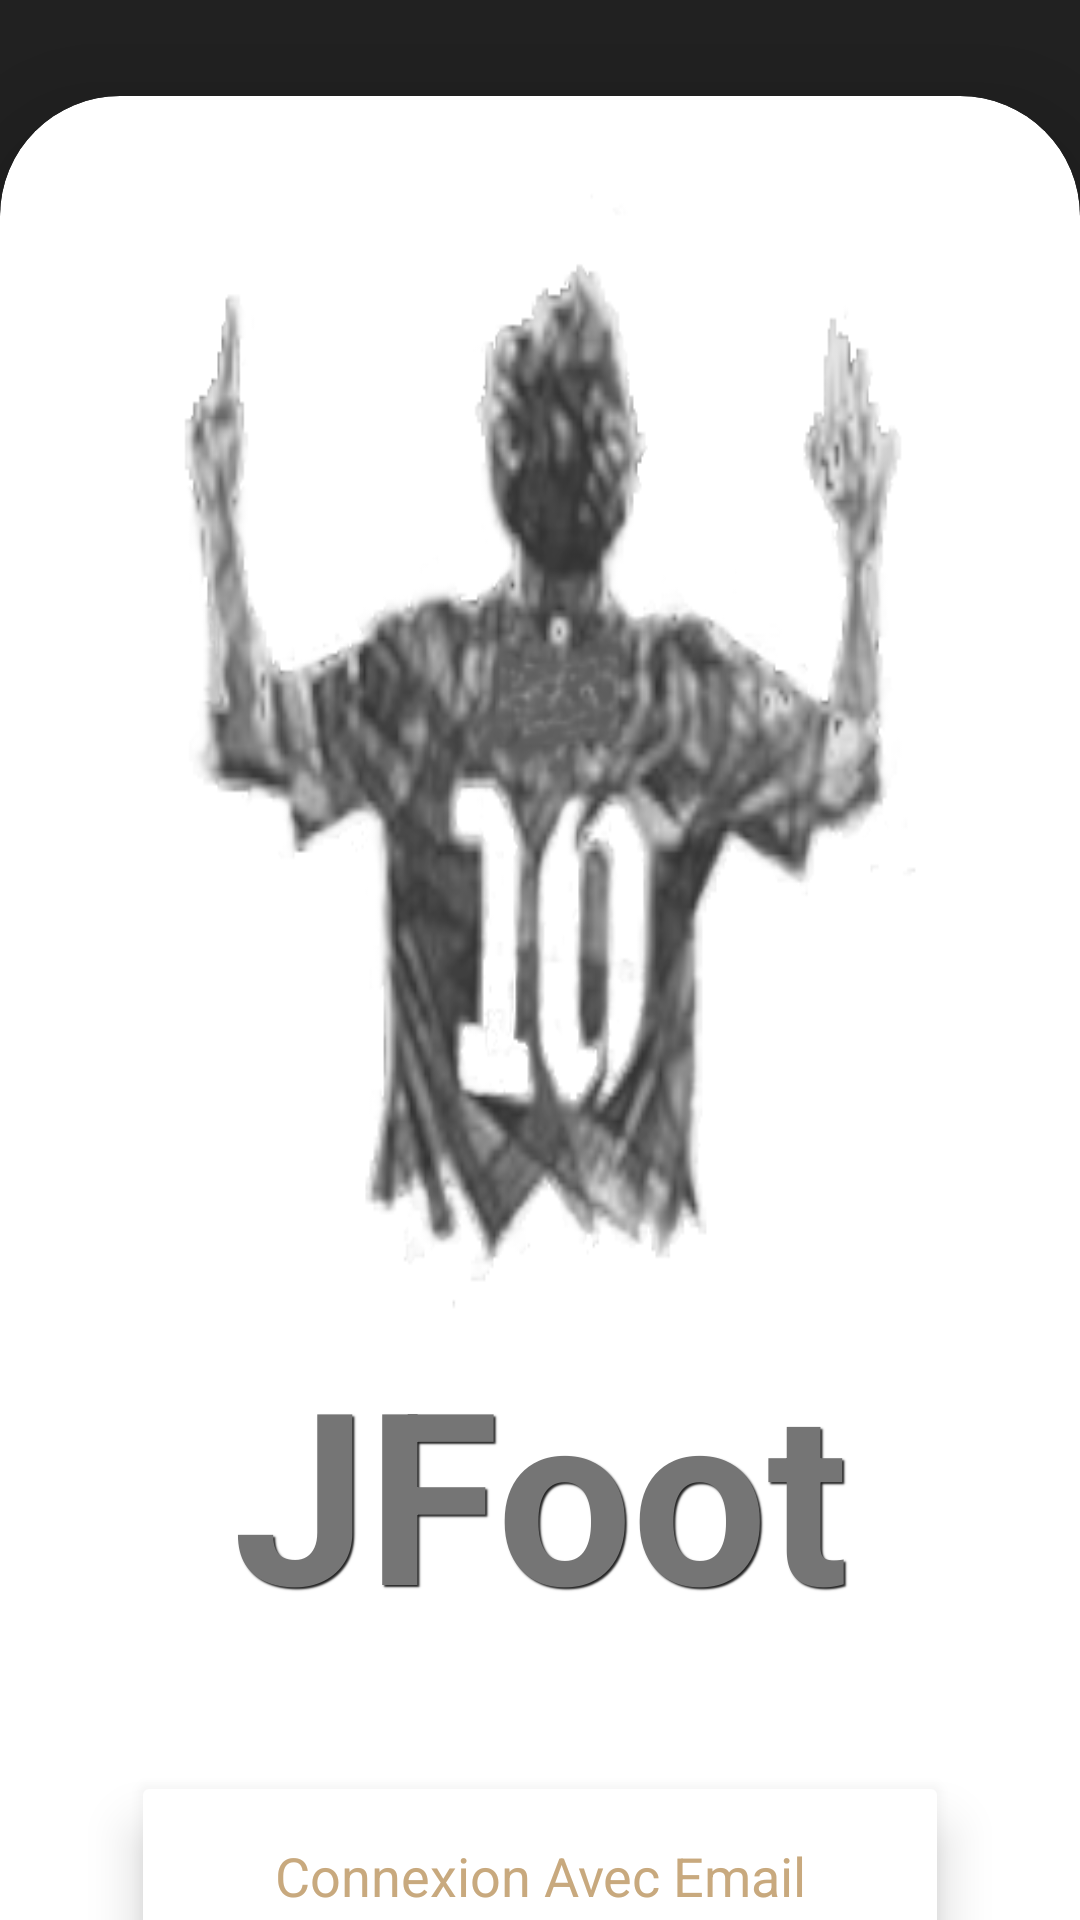

Android layout source for this screen:
<!-- AndroidManifest.xml: application theme AppTheme -->
<!-- res/layout/activity_login.xml -->
<?xml version="1.0" encoding="utf-8"?>
<androidx.core.widget.NestedScrollView
        xmlns:android="http://schemas.android.com/apk/res/android"
        xmlns:tools="http://schemas.android.com/tools"
        xmlns:app="http://schemas.android.com/apk/res-auto"
        android:layout_width="match_parent"
        android:layout_height="match_parent"
        android:id="@+id/login_layout"
        tools:context=".login.LoginActivity"
        android:background="@color/colorPrimary">

    <androidx.constraintlayout.widget.ConstraintLayout
            android:layout_width="match_parent"
            android:layout_height="match_parent">

        
        <androidx.constraintlayout.widget.ConstraintLayout
                android:id="@+id/login_progress_layout"
                android:layout_width="0dp"
                android:layout_height="0dp"
                android:visibility="gone"
                app:layout_constraintTop_toTopOf="parent"
                app:layout_constraintStart_toStartOf="parent"
                app:layout_constraintBottom_toBottomOf="parent"
                app:layout_constraintEnd_toEndOf="parent"
                android:background="@color/grayTransparent"
                android:elevation="@dimen/progress_layout_elevation">

            <ProgressBar
                    style="?android:attr/progressBarStyle"
                    android:layout_width="@dimen/progress_bar_size"
                    android:layout_height="@dimen/progress_bar_size"
                    android:id="@+id/progressBar"
                    app:layout_constraintTop_toTopOf="parent"
                    app:layout_constraintBottom_toBottomOf="parent"
                    app:layout_constraintStart_toStartOf="parent"
                    app:layout_constraintEnd_toEndOf="parent"/>

        </androidx.constraintlayout.widget.ConstraintLayout>
        

        <com.google.android.material.card.MaterialCardView
                android:id="@+id/login_default_card"
                style="@style/CustomTopCardViewStyle"
                app:layout_constraintTop_toTopOf="parent"
                app:layout_constraintStart_toStartOf="parent"
                app:layout_constraintEnd_toEndOf="parent"
                app:layout_constraintBottom_toBottomOf="parent"
                android:layout_width="0dp"
                android:layout_height="wrap_content"
                app:cardElevation="@dimen/default_card_elevation"
                android:layout_marginTop="@dimen/login_card_margin_top"
                app:cardBackgroundColor="@color/colorWhite">

            <androidx.constraintlayout.widget.ConstraintLayout
                    android:layout_width="match_parent"
                    android:layout_height="match_parent"
                    android:clipChildren="false"
                    android:clipToPadding="false"
                    android:minHeight="@dimen/default_card_min_height">

                <ImageView
                        android:id="@+id/login_image"
                        android:layout_width="wrap_content"
                        android:layout_height="@dimen/login_image_height"
                        app:srcCompat="@drawable/card_image"
                        app:layout_constraintStart_toStartOf="parent"
                        app:layout_constraintTop_toTopOf="parent"
                        app:layout_constraintEnd_toEndOf="parent"
                        android:alpha="0.8"
                        android:adjustViewBounds="true"
                        android:scaleType="fitXY"
                        android:background="@color/colorWhite"
                        android:contentDescription="@string/default_image_description"/>

                <TextView
                        android:id="@+id/login_title"
                        android:text="@string/app_name"
                        android:layout_width="0dp"
                        android:layout_height="wrap_content"
                        app:layout_constraintTop_toBottomOf="@+id/login_image"
                        app:layout_constraintEnd_toEndOf="parent"
                        app:layout_constraintStart_toStartOf="parent"
                        android:layout_marginStart="@dimen/login_title_horizontal_margin"
                        android:layout_marginEnd="@dimen/login_title_horizontal_margin"
                        android:textSize="@dimen/login_title_text_size"
                        android:textStyle="bold"
                        android:textColor="@color/colorGray"
                        android:textAlignment="center"
                        android:shadowColor="@color/colorPrimary"
                        android:shadowDx="2"
                        android:shadowDy="2"
                        android:shadowRadius="1"/>

                <Button
                        android:id="@+id/login_button_mail"
                        android:text="@string/connexion_by_mail"
                        android:layout_width="0dp"
                        android:layout_height="@dimen/login_button_height"
                        app:layout_constraintTop_toBottomOf="@+id/login_title"
                        app:layout_constraintEnd_toEndOf="parent"
                        app:layout_constraintStart_toStartOf="parent"
                        android:layout_marginTop="@dimen/login_button_mail_margin_top"
                        android:layout_marginStart="@dimen/login_button_horizontal_margin"
                        android:layout_marginEnd="@dimen/login_button_horizontal_margin"
                        android:textSize="@dimen/login_button_text_size"
                        android:textAllCaps="false"
                        android:backgroundTint="@color/colorWhite"
                        android:stateListAnimator="@null"
                        app:cornerRadius="@dimen/login_button_radius"
                        android:elevation="@dimen/login_button_elevation" android:textColor="@color/colorGold"/>

                <Button
                        android:id="@+id/login_button_google"
                        android:text="@string/connexion_by_google"
                        android:layout_width="0dp"
                        android:layout_height="@dimen/login_button_height"
                        app:layout_constraintTop_toBottomOf="@+id/login_button_mail"
                        app:layout_constraintEnd_toEndOf="parent"
                        app:layout_constraintStart_toStartOf="parent"
                        android:layout_marginTop="@dimen/login_button_google_margin_top"
                        android:layout_marginStart="@dimen/login_button_horizontal_margin"
                        android:layout_marginEnd="@dimen/login_button_horizontal_margin"
                        android:textSize="@dimen/login_button_text_size"
                        android:textAllCaps="false"
                        android:backgroundTint="@color/colorWhite"
                        android:stateListAnimator="@null"
                        app:cornerRadius="@dimen/login_button_radius"
                        android:elevation="@dimen/login_button_elevation" android:textColor="@color/colorGold"/>

            </androidx.constraintlayout.widget.ConstraintLayout>

        </com.google.android.material.card.MaterialCardView>

    </androidx.constraintlayout.widget.ConstraintLayout>

</androidx.core.widget.NestedScrollView>
<!-- resources referenced by this layout -->
<resources>
  <color name="colorGold">#c8a97e</color>
  <color name="colorGray">#757575</color>
  <color name="colorPrimary">#212121</color>
  <color name="colorWhite">#ffffff</color>
  <color name="grayTransparent">#8C212121</color>
  <dimen name="default_card_elevation">20dp</dimen>
  <dimen name="default_card_min_height">750dp</dimen>
  <dimen name="login_button_elevation">10dp</dimen>
  <dimen name="login_button_google_margin_top">16dp</dimen>
  <dimen name="login_button_height">70dp</dimen>
  <dimen name="login_button_horizontal_margin">32dp</dimen>
  <dimen name="login_button_mail_margin_top">40dp</dimen>
  <dimen name="login_button_radius">10dp</dimen>
  <dimen name="login_button_text_size">18sp</dimen>
  <dimen name="login_card_margin_top">32dp</dimen>
  <dimen name="login_image_height">400dp</dimen>
  <dimen name="login_title_horizontal_margin">24dp</dimen>
  <dimen name="login_title_text_size">80sp</dimen>
  <dimen name="progress_bar_size">80dp</dimen>
  <dimen name="progress_layout_elevation">25dp</dimen>
  <!-- drawable card_image: png bitmap (drawable, 40230 bytes) -->
  <string name="app_name">JFoot</string>
  <string name="connexion_by_google">Connexion Avec Google</string>
  <string name="connexion_by_mail">Connexion Avec Email</string>
  <string name="default_image_description">JFoot image</string>
  <style name="CustomTopCardViewStyle" parent="@style/Widget.MaterialComponents.CardView">
          <item name="shapeAppearanceOverlay">@style/ShapeAppearanceOverlay_card_custom_top_corners</item>
      </style>
  <style name="AppTheme" parent="Theme.MaterialComponents.Light.NoActionBar">
          
          <item name="colorPrimary">@color/colorPrimary</item>
          <item name="colorPrimaryDark">@color/colorPrimaryDark</item>
          <item name="colorAccent">@color/colorAccent</item>
          <item name="drawerArrowStyle">@style/DrawerArrowStyle</item>
          <item name="fontFamily">@font/special_elite</item>
          <item name="snackbarStyle">@style/MySnackbar</item>
          <item name="snackbarTextViewStyle">@style/MySnackbarTextView</item>
      </style>
  <style name="ShapeAppearanceOverlay_card_custom_top_corners" parent="">
          <item name="cornerFamily">rounded</item>
          <item name="cornerSizeTopRight">40dp</item>
          <item name="cornerSizeTopLeft">40dp</item>
          <item name="cornerSizeBottomRight">1dp</item>
          <item name="cornerSizeBottomLeft">1dp</item>
      </style>
  <color name="colorPrimaryDark">#000000</color>
  <color name="colorAccent">#ffffff</color>
  <style name="DrawerArrowStyle" parent="@style/Widget.AppCompat.DrawerArrowToggle">
          <item name="spinBars">true</item>
          <item name="color">@color/colorWhite</item>
      </style>
  <style name="MySnackbar" parent="@style/Widget.MaterialComponents.Snackbar">
          <item name="android:layout_margin">0dp</item>
          <item name="animationMode">slide</item>
      </style>
  <style name="MySnackbarTextView" parent="@style/Widget.MaterialComponents.Snackbar.TextView">
          <item name="android:gravity">center_horizontal</item>
          <item name="android:textAlignment">center</item>
      </style>
</resources>
